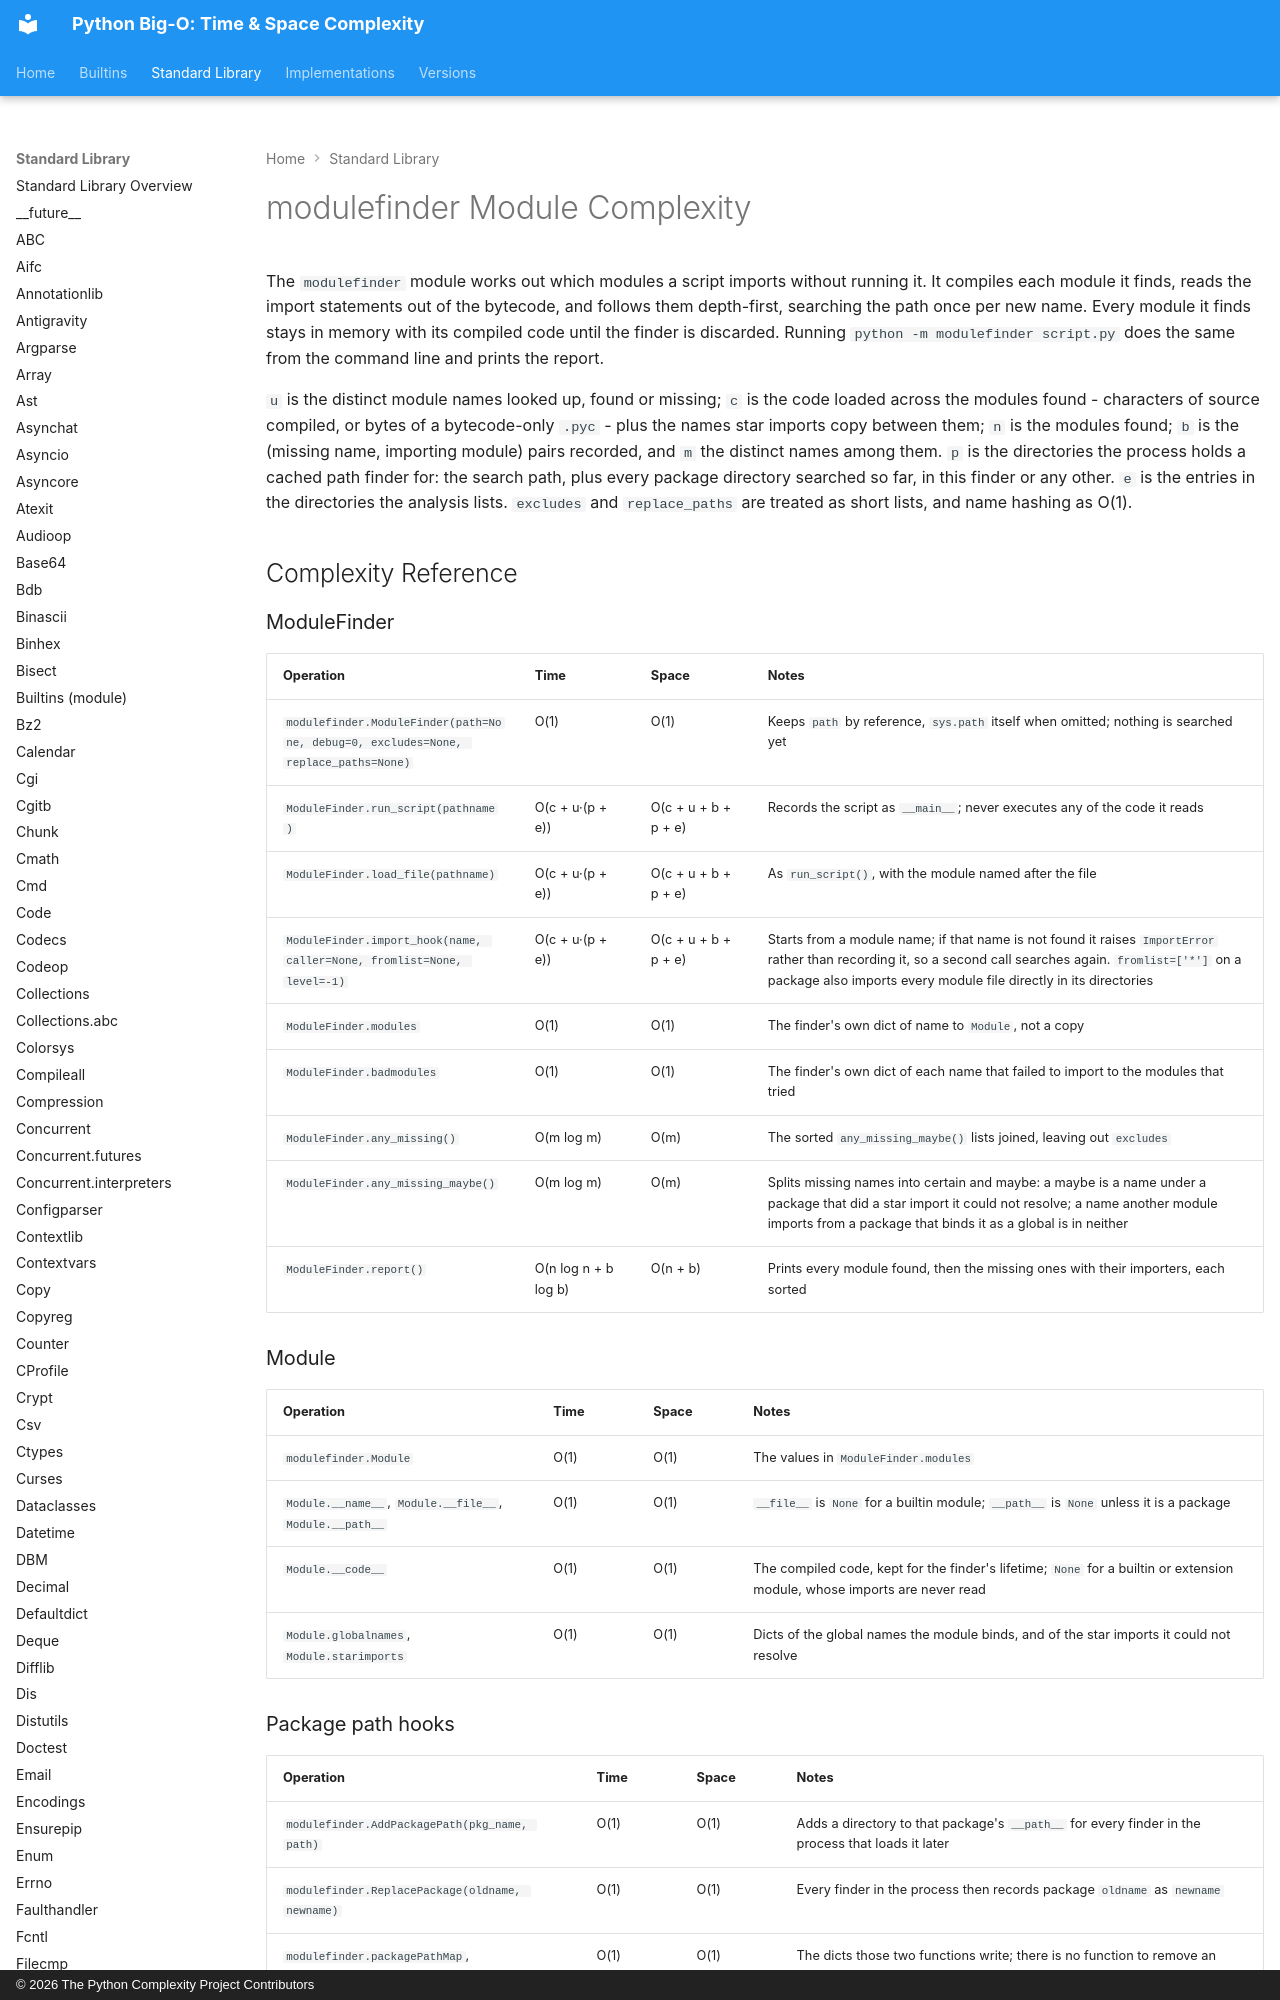

repository: heikkitoivonen/python-time-space-complexity · page: stdlib/modulefinder/index.html · generator: mkdocs · copyright: © 2026 The Python Complexity Project Contributors

# modulefinder Module Complexity

The `modulefinder` module works out which modules a script imports without running it. It
compiles each module it finds, reads the import statements out of the bytecode, and follows them
depth-first, searching the path once per new name. Every module it finds stays in memory with its
compiled code until the finder is discarded. Running `python -m modulefinder script.py` does the
same from the command line and prints the report.

`u` is the distinct module names looked up, found or missing; `c` is the code loaded across the
modules found - characters of source compiled, or bytes of a bytecode-only `.pyc` - plus the names
star imports copy between them; `n` is the modules found; `b` is the (missing name, importing
module) pairs recorded, and `m` the distinct names among them. `p` is the directories the process
holds a cached path finder for: the search path, plus every package directory searched so far, in
this finder or any other. `e` is the entries in the directories the analysis lists. `excludes` and
`replace_paths` are treated as short lists, and name hashing as O(1).

## Complexity Reference

### ModuleFinder

| Operation | Time | Space | Notes |
|-----------|------|-------|-------|
| `modulefinder.ModuleFinder(path=None, debug=0, excludes=None, replace_paths=None)` | O(1) | O(1) | Keeps `path` by reference, `sys.path` itself when omitted; nothing is searched yet |
| `ModuleFinder.run_script(pathname)` | O(c + u·(p + e)) | O(c + u + b + p + e) | Records the script as `__main__`; never executes any of the code it reads |
| `ModuleFinder.load_file(pathname)` | O(c + u·(p + e)) | O(c + u + b + p + e) | As `run_script()`, with the module named after the file |
| `ModuleFinder.import_hook(name, caller=None, fromlist=None, level=-1)` | O(c + u·(p + e)) | O(c + u + b + p + e) | Starts from a module name; if that name is not found it raises `ImportError` rather than recording it, so a second call searches again. `fromlist=['*']` on a package also imports every module file directly in its directories |
| `ModuleFinder.modules` | O(1) | O(1) | The finder's own dict of name to `Module`, not a copy |
| `ModuleFinder.badmodules` | O(1) | O(1) | The finder's own dict of each name that failed to import to the modules that tried |
| `ModuleFinder.any_missing()` | O(m log m) | O(m) | The sorted `any_missing_maybe()` lists joined, leaving out `excludes` |
| `ModuleFinder.any_missing_maybe()` | O(m log m) | O(m) | Splits missing names into certain and maybe: a maybe is a name under a package that did a star import it could not resolve; a name another module imports from a package that binds it as a global is in neither |
| `ModuleFinder.report()` | O(n log n + b log b) | O(n + b) | Prints every module found, then the missing ones with their importers, each sorted |
